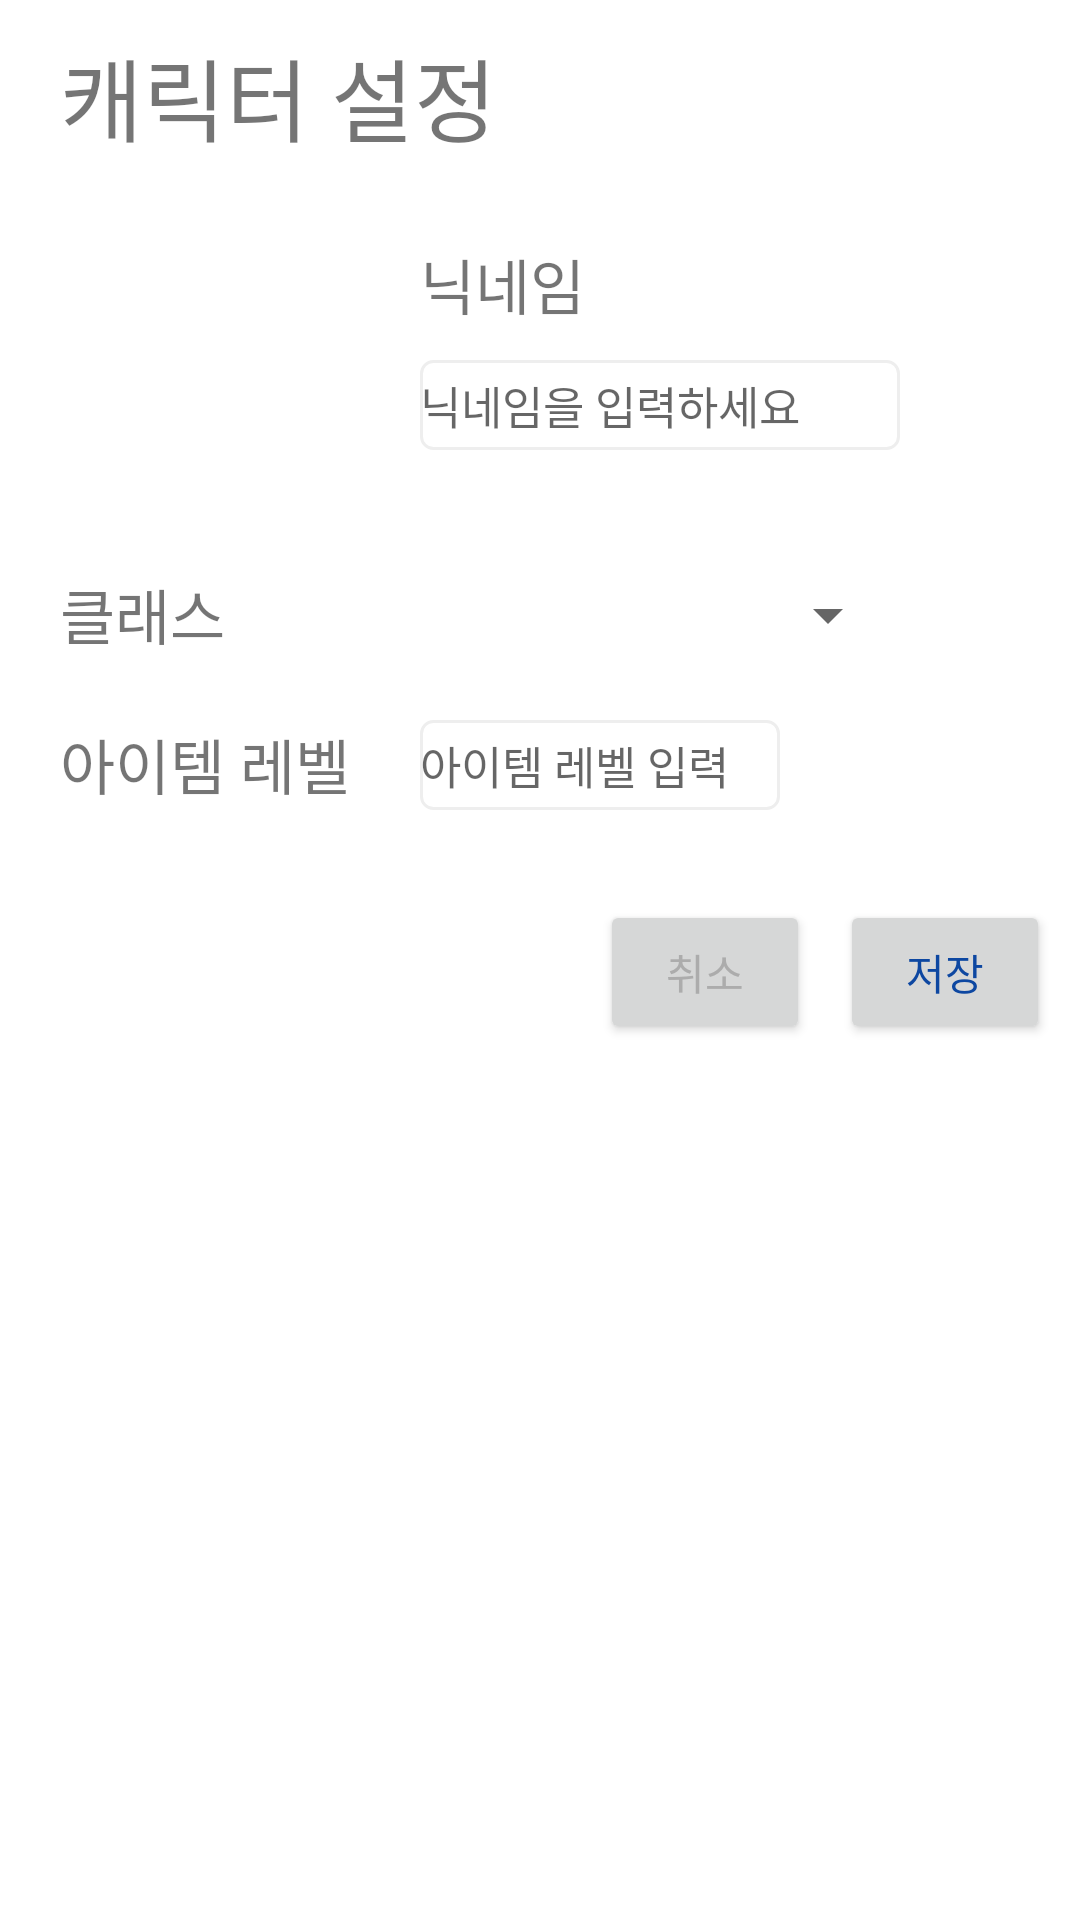

Reconstruct the res/layout file that produces this screen, plus the resources it refers to.
<!-- AndroidManifest.xml: application theme Theme.Shandi_Memo -->
<!-- res/layout/add_character.xml -->
<?xml version="1.0" encoding="utf-8"?>
<androidx.constraintlayout.widget.ConstraintLayout xmlns:android="http://schemas.android.com/apk/res/android"
    android:layout_width="wrap_content"
    android:layout_height="350sp"
    xmlns:app="http://schemas.android.com/apk/res-auto">

    <TextView
        android:id="@+id/title"
        android:layout_width="300sp"
        android:layout_height="wrap_content"
        android:text="캐릭터 설정"
        android:textSize="30sp"
        android:layout_marginTop="10sp"
        android:layout_marginStart="20sp"
        app:layout_constraintTop_toTopOf="parent"
        app:layout_constraintLeft_toLeftOf="parent"
        />

    
    <ImageView
        android:id="@+id/profileImg"
        android:layout_width="100sp"
        android:layout_height="100sp"
        app:layout_constraintTop_toTopOf="@id/profileGuideline"
        app:layout_constraintLeft_toLeftOf="parent"
        android:layout_marginTop="10sp"
        android:layout_marginStart="20sp" />

    <TextView
        android:id="@+id/nameText"
        android:layout_width="wrap_content"
        android:layout_height="30sp"
        android:text="닉네임"
        android:textSize="20sp"
        android:layout_marginTop="20sp"
        app:layout_constraintTop_toTopOf="@id/profileGuideline"
        app:layout_constraintLeft_toLeftOf="@id/editGuideline"/>

    <EditText
        android:id="@+id/nameEdit"
        android:layout_width="160sp"
        android:layout_height="30sp"
        android:hint="닉네임을 입력하세요"
        android:layout_marginTop="10sp"
        android:textSize="15sp"
        android:maxLength="12"
        android:background="@drawable/edittext_round_corner"
        app:layout_constraintTop_toBottomOf="@id/nameText"
        app:layout_constraintLeft_toLeftOf="@id/editGuideline"/>

    
    <TextView
        android:layout_width="wrap_content"
        android:layout_height="30sp"
        android:text="클래스"
        android:textSize="20sp"
        android:layout_marginStart="20sp"
        app:layout_constraintTop_toTopOf="@id/classGuideline"
        app:layout_constraintLeft_toLeftOf="parent"/>

    <Spinner
        android:id="@+id/classSpinner"
        android:layout_width="160sp"
        android:layout_height="30sp"
        android:spinnerMode="dropdown"
        android:minHeight="100sp"
        app:layout_constraintTop_toTopOf="@id/classGuideline"
        app:layout_constraintLeft_toLeftOf="@id/editGuideline" />

    
    <TextView
        android:layout_width="wrap_content"
        android:layout_height="30sp"
        android:text="아이템 레벨"
        android:textSize="20sp"
        android:layout_marginStart="20sp"
        app:layout_constraintTop_toTopOf="@id/itemlevelGuideline"
        app:layout_constraintLeft_toLeftOf="parent"/>

    <EditText
        android:id="@+id/levelEdit"
        android:layout_width="120sp"
        android:layout_height="30sp"
        android:hint="아이템 레벨 입력"
        android:textSize="15sp"
        android:background="@drawable/edittext_round_corner"
        app:layout_constraintTop_toTopOf="@id/itemlevelGuideline"
        app:layout_constraintLeft_toLeftOf="@id/editGuideline"
        android:maxLength="4"
        android:inputType="number"/>

    <Button
        android:id="@+id/saveBtn"
        android:layout_width="70sp"
        android:layout_height="wrap_content"
        android:text="저장"
        android:textColor="@color/main_color"
        android:layout_marginEnd="10sp"
        app:layout_constraintTop_toTopOf="@id/buttonGuideline"
        app:layout_constraintRight_toRightOf="parent"/>
    <Button
        android:id="@+id/cancelBtn"
        android:layout_width="70sp"
        android:layout_height="wrap_content"
        android:text="취소"
        android:textColor="#ACACAC"
        android:layout_marginEnd="10sp"
        app:layout_constraintTop_toTopOf="@id/buttonGuideline"
        app:layout_constraintRight_toLeftOf="@id/saveBtn"/>

    
    <androidx.constraintlayout.widget.Guideline
        android:id="@+id/profileGuideline"
        android:layout_width="wrap_content"
        android:layout_height="wrap_content"
        android:orientation="horizontal"
        app:layout_constraintGuide_begin="60sp" />
    <androidx.constraintlayout.widget.Guideline
        android:id="@+id/classGuideline"
        android:layout_width="wrap_content"
        android:layout_height="wrap_content"
        android:orientation="horizontal"
        app:layout_constraintGuide_begin="190sp" />
    <androidx.constraintlayout.widget.Guideline
        android:id="@+id/itemlevelGuideline"
        android:layout_width="wrap_content"
        android:layout_height="wrap_content"
        android:orientation="horizontal"
        app:layout_constraintGuide_begin="240sp" />
    <androidx.constraintlayout.widget.Guideline
        android:id="@+id/buttonGuideline"
        android:layout_width="wrap_content"
        android:layout_height="wrap_content"
        android:orientation="horizontal"
        app:layout_constraintGuide_begin="300sp" />
    <androidx.constraintlayout.widget.Guideline
        android:id="@+id/editGuideline"
        android:layout_width="wrap_content"
        android:layout_height="wrap_content"
        android:orientation="vertical"
        app:layout_constraintGuide_begin="140sp" />


</androidx.constraintlayout.widget.ConstraintLayout>
<!-- resources referenced by this layout -->
<resources>
  <color name="main_color">#FF0D47A1</color>
  <!-- drawable edittext_round_corner (drawable) -->
  <?xml version="1.0" encoding="utf-8"?>
  <selector xmlns:android="http://schemas.android.com/apk/res/android">
       
       <item android:state_focused="true">
          <shape xmlns:android="http://schemas.android.com/apk/res/android" android:shape="rectangle">
               <stroke android:width="1dp" android:color="#5555FF" />
              <corners android:radius="4dp"/>
              <solid android:color="#FFFFFF" />
          </shape>
       </item
           >
      
      <item android:state_focused="false">
          <shape xmlns:android="http://schemas.android.com/apk/res/android" android:shape="rectangle">
              <stroke android:width="1dp" android:color="#EEEEEE" />
              <corners android:radius="4dp"/>
              <solid android:color="#FFFFFF" />
          </shape>
      </item>
  </selector>
  <style name="Theme.Shandi_Memo" parent="Theme.MaterialComponents.DayNight.DarkActionBar">
          <item name="windowNoTitle">true</item>
          
          
          <item name="colorPrimary">@color/white</item>
          <item name="colorPrimaryVariant">@color/purple_700</item>
          <item name="colorOnPrimary">@color/white</item>
          
          <item name="colorSecondary">@color/main_color</item>
          <item name="colorSecondaryVariant">@color/teal_700</item>
          <item name="colorOnSecondary">@color/black</item>
          
          <item name="android:statusBarColor" tools:targetApi="l">?attr/colorPrimaryVariant</item>
          
      </style>
  <color name="white">#FFFFFFFF</color>
  <color name="purple_700">#FF3700B3</color>
  <color name="teal_700">#FF018786</color>
  <color name="black">#FF000000</color>
</resources>
